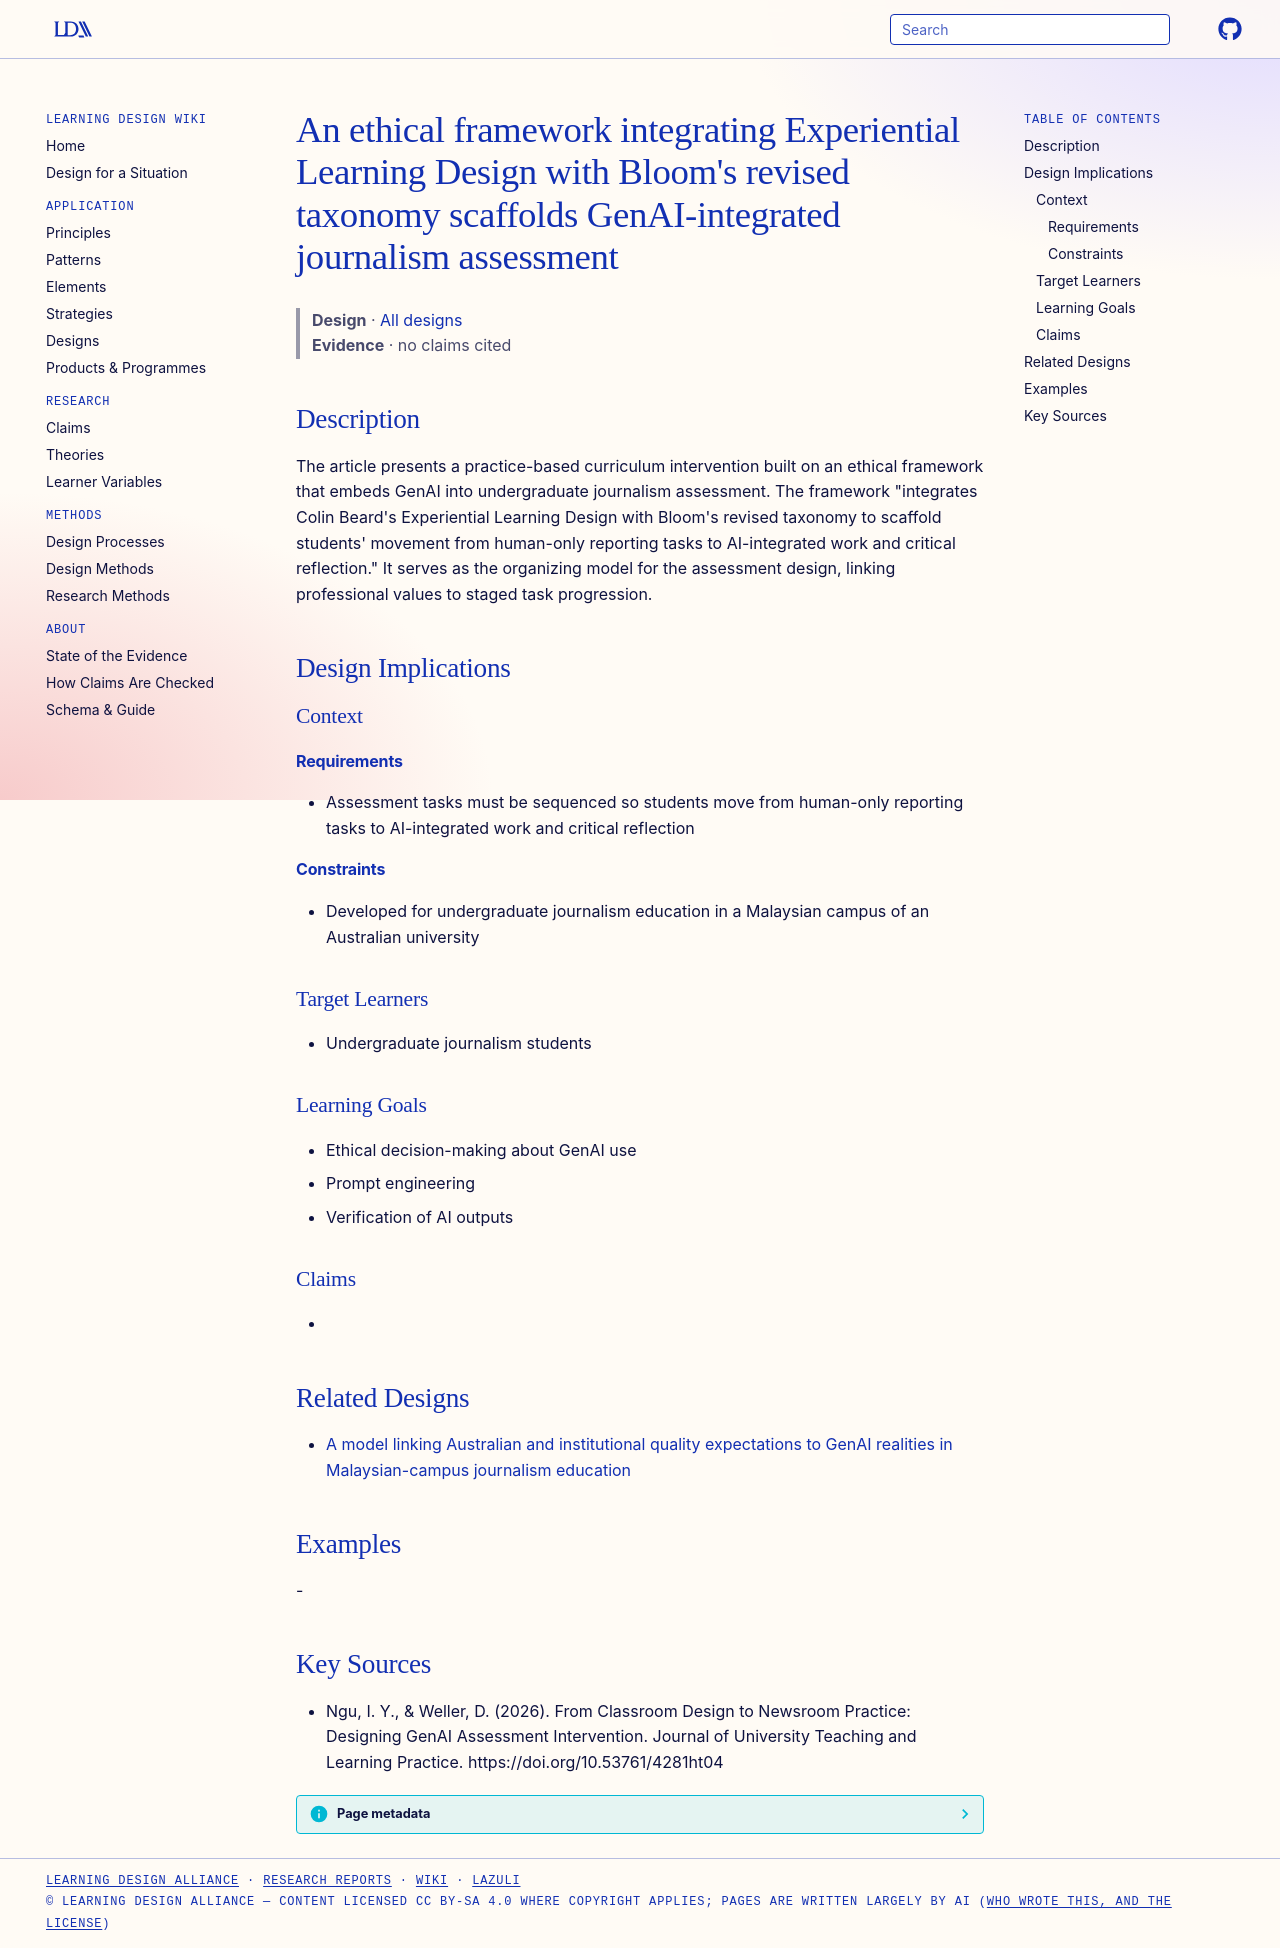

repository: Learning-Design-Alliance/learning-wiki · page: designs/genai-journalism-assessment-ethical-framework/index.html · generator: mkdocs

---
type: design
id: genai-journalism-assessment-ethical-framework
title: "An ethical framework integrating Experiential Learning Design with Bloom's revised taxonomy scaffolds GenAI-integrated journalism assessment"
description: The article presents a practice-based curriculum intervention built on an ethical framework that embeds GenAI into undergraduate journalism assessment.
status: review
generated:
  by: "process:settle-candidates"
  at: 2026-10-12
sources:
  - id: ngu-2026
    resource: "https://doi.org/10.53761/4281ht04"
    title: "Ngu, I. Y., & Weller, D. (2026). From Classroom Design to Newsroom Practice: Designing GenAI Assessment Intervention. Journal of University Teaching and Learning Practice. https://doi.org/10.53761/4281ht04"
    author: "Ngu, I. Y., & Weller, D"
---

# An ethical framework integrating Experiential Learning Design with Bloom's revised taxonomy scaffolds GenAI-integrated journalism assessment

> **Design** · [All designs](index.md)
> **Evidence** · no claims cited

## Description
The article presents a practice-based curriculum intervention built on an ethical framework that embeds GenAI into undergraduate journalism assessment. The framework "integrates Colin Beard's Experiential Learning Design with Bloom's revised taxonomy to scaffold students' movement from human-only reporting tasks to AI-integrated work and critical reflection." It serves as the organizing model for the assessment design, linking professional values to staged task progression.

## Design Implications

### Context
#### Requirements
- Assessment tasks must be sequenced so students move from human-only reporting tasks to AI-integrated work and critical reflection
#### Constraints
- Developed for undergraduate journalism education in a Malaysian campus of an Australian university

### Target Learners
- Undergraduate journalism students

### Learning Goals
- Ethical decision-making about GenAI use
- Prompt engineering
- Verification of AI outputs

### Claims
- 

## Related Designs

- [A model linking Australian and institutional quality expectations to GenAI realities in Malaysian-campus journalism education](genai-quality-expectations-linkage-model.md)

## Examples
-

## Key Sources
- Ngu, I. Y., & Weller, D. (2026). From Classroom Design to Newsroom Practice: Designing GenAI Assessment Intervention. Journal of University Teaching and Learning Practice. https://doi.org/10.53761/4281ht04
